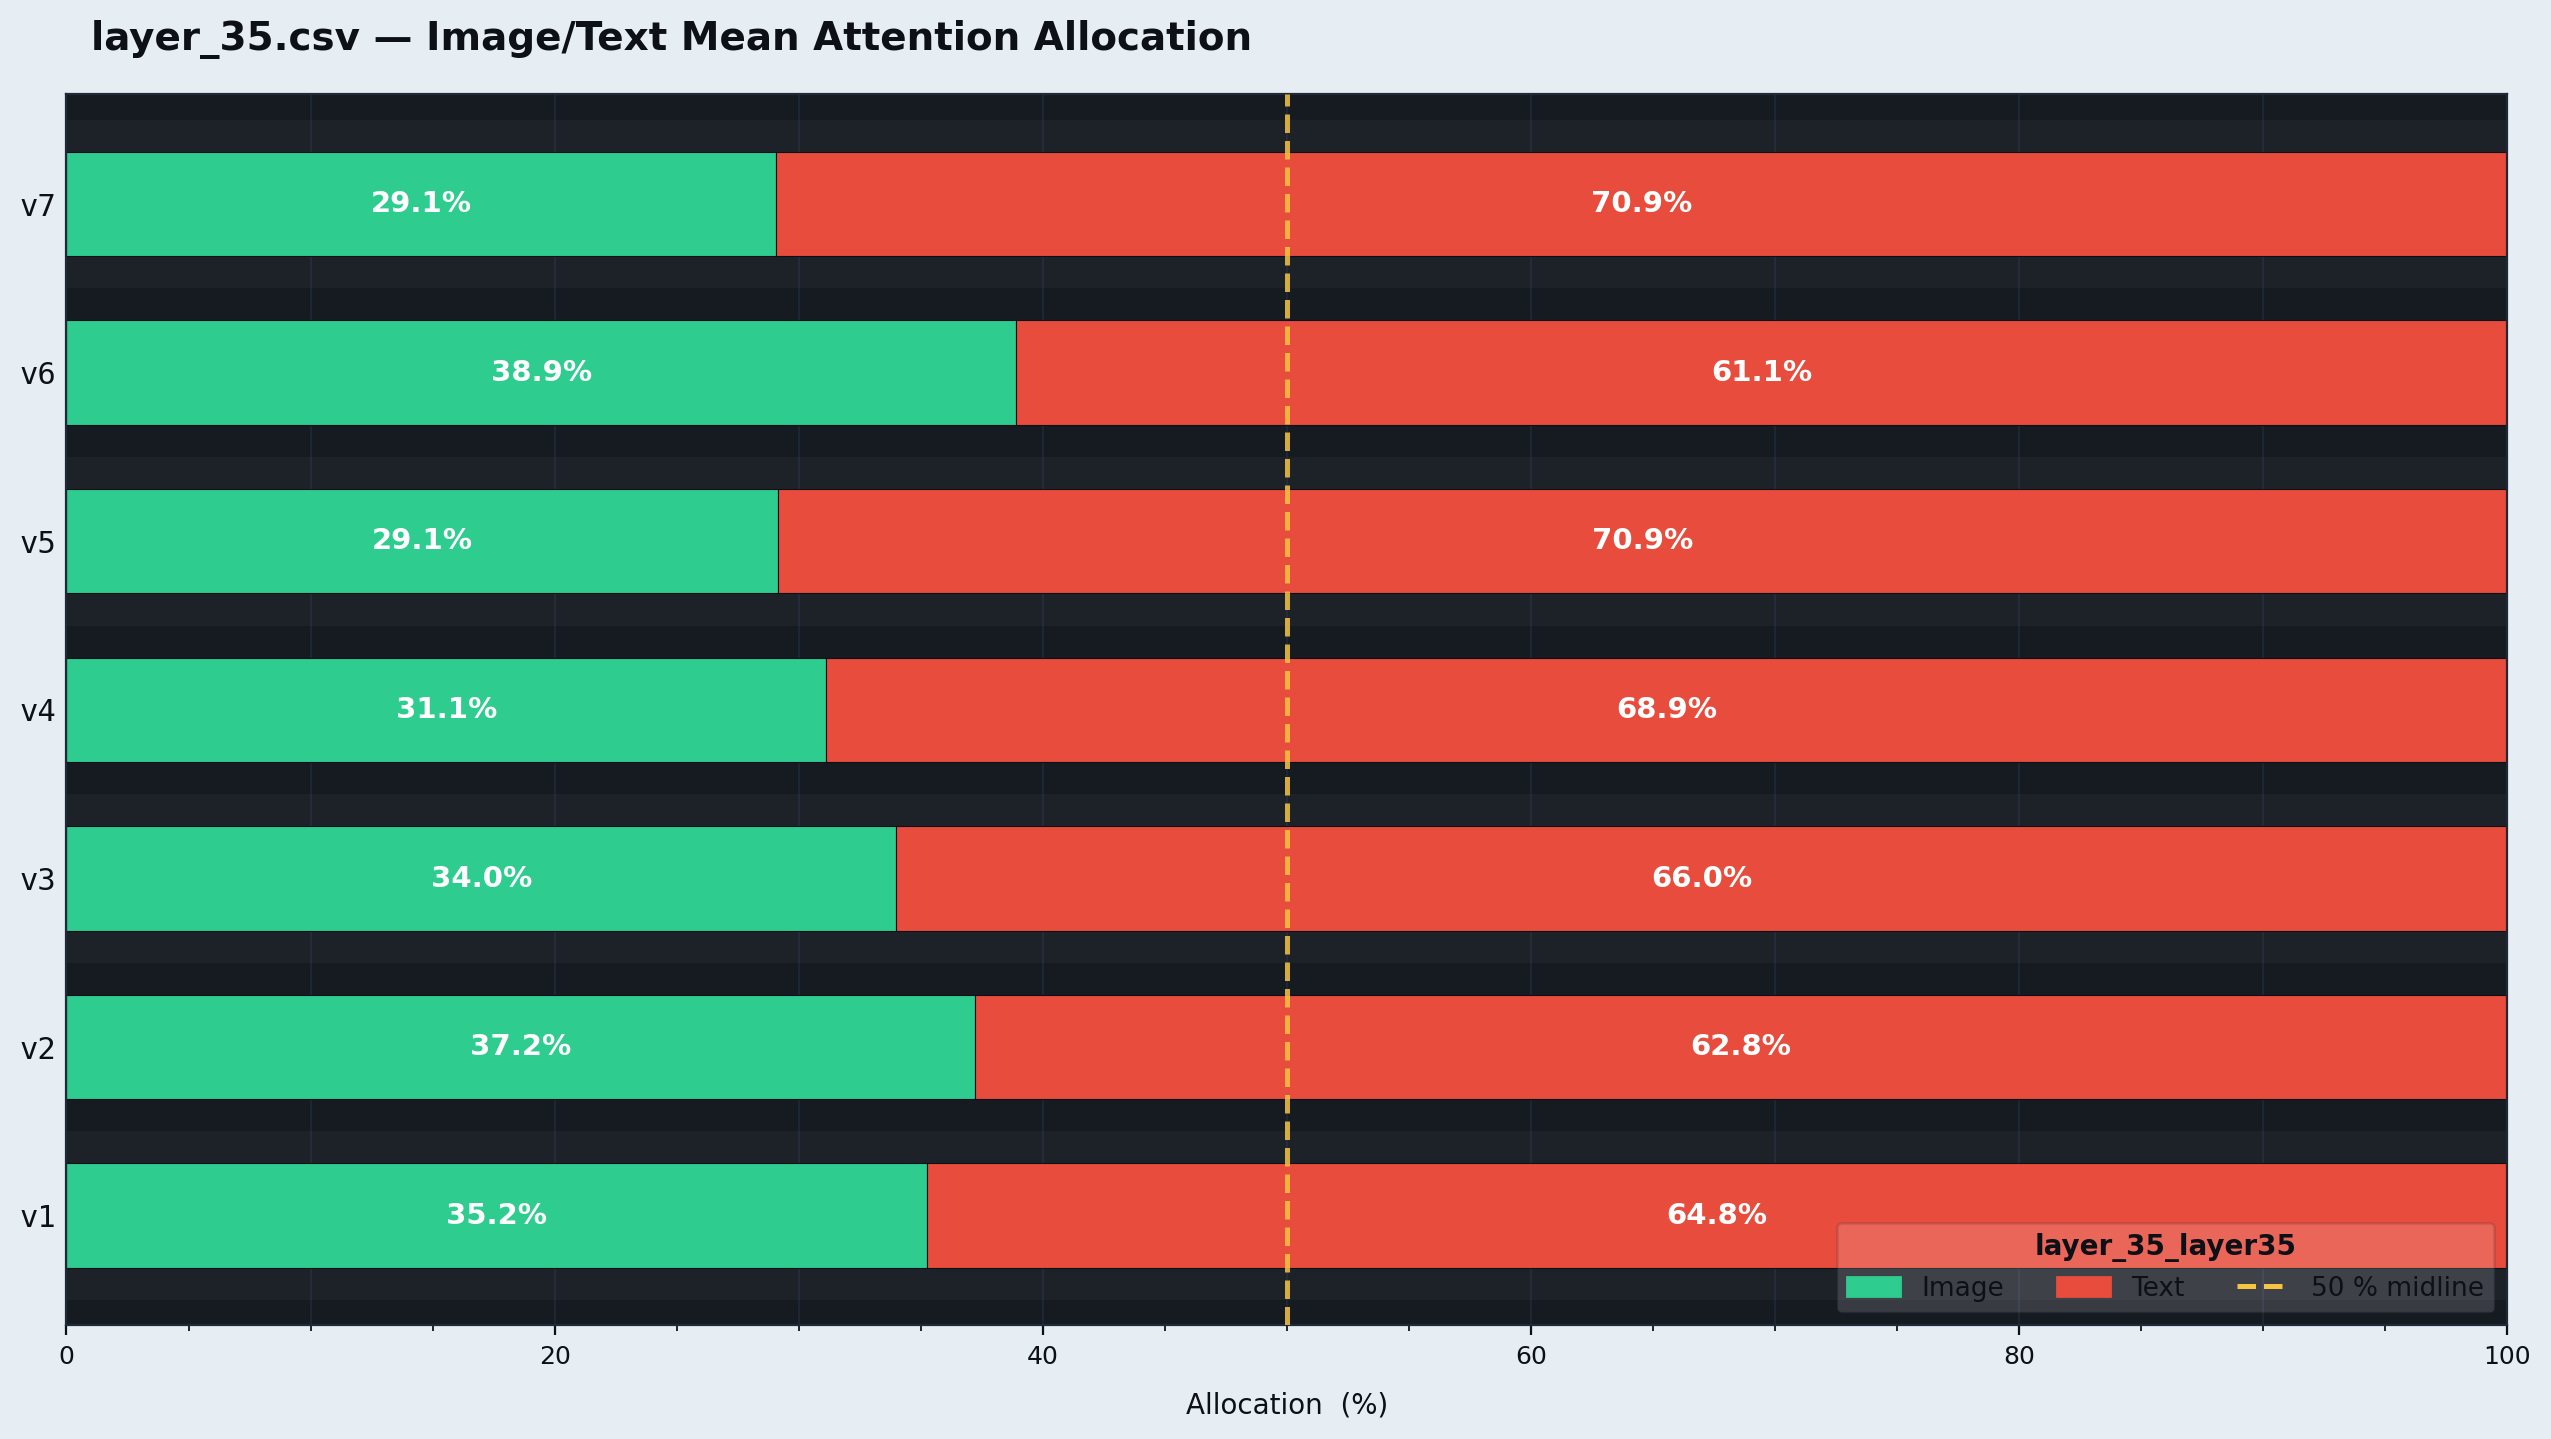

The file beside this chart, header and first rows:
encounter_id, version, image_avg, text_avg, sink_avg
ENC00002, v1, 0.03814, 0.04483, 0.917
ENC00003, v1, 0.04114, 0.9571, 0.001739
ENC00004, v1, 0.03856, 0.05986, 0.9016
ENC00006, v1, 0.04001, 0.04896, 0.911
ENC00007, v1, 0.04422, 0.05237, 0.9034
ENC00008, v1, 0.03205, 0.04776, 0.9202
ENC00013, v1, 0.0395, 0.04563, 0.9149
ENC00014, v1, 0.01867, 0.05981, 0.9215
ENC00017, v1, 0.03567, 0.05901, 0.9053
ENC00022, v1, 0.05228, 0.04511, 0.9026
ENC00023, v1, 0.02966, 0.05106, 0.9193
ENC00024, v1, 0.0282, 0.06212, 0.9097
ENC00031, v1, 0.02943, 0.05175, 0.9188
ENC00034, v1, 0.04744, 0.04933, 0.9032
ENC00043, v1, 0.03415, 0.05977, 0.9061
ENC00052, v1, 0.04347, 0.04975, 0.9068
ENC00063, v1, 0.03914, 0.05782, 0.903
ENC00064, v1, 0.03862, 0.05679, 0.9046
ENC00065, v1, 0.03567, 0.04707, 0.9173
ENC00067, v1, 0.03704, 0.04676, 0.9162
ENC00080, v1, 0.05592, 0.9411, 0.002996
ENC00081, v1, 0.03219, 0.05473, 0.9131
ENC00084, v1, 0.04028, 0.9597, 0
ENC00088, v1, 0.0392, 0.04793, 0.9129
ENC00089, v1, 0.03818, 0.04512, 0.9167
ENC00090, v1, 0.04132, 0.04841, 0.9103
ENC00096, v1, 0.0452, 0.0429, 0.9119
ENC00098, v1, 0.03571, 0.9643, 0
ENC00103, v1, 0.01988, 0.05345, 0.9267
ENC00106, v1, 0.02603, 0.06042, 0.9136
ENC00111, v1, 0.02738, 0.05639, 0.9162
ENC00113, v1, 0, 0.063, 0.937
ENC00121, v1, 0.03476, 0.04925, 0.916
ENC00125, v1, 0.04213, 0.04645, 0.9114
ENC00128, v1, 0.04432, 0.0485, 0.9072
ENC00130, v1, 0.04181, 0.9582, 0
ENC00133, v1, 0.04457, 0.05197, 0.9035
ENC00143, v1, 0.04829, 0.04802, 0.9037
ENC00149, v1, 0.03164, 0.04243, 0.9259
ENC00151, v1, 0, 0.07377, 0.9262
ENC00159, v1, 0.02338, 0.05634, 0.9203
ENC00162, v1, 0.03436, 0.04481, 0.9208
ENC00164, v1, 0.02715, 0.05589, 0.917
ENC00167, v1, 0.0241, 0.05458, 0.9213
ENC00170, v1, 0.03758, 0.04865, 0.9138
ENC00171, v1, 0.03907, 0.05538, 0.9056
ENC00173, v1, 0.03919, 0.05076, 0.91
ENC00188, v1, 0.02642, 0.05148, 0.9221
ENC00191, v1, 0.04847, 0.04295, 0.9086
ENC00192, v1, 0.03079, 0.04964, 0.9196
ENC00193, v1, 0.02997, 0.0589, 0.9111
ENC00202, v1, 0.02838, 0.0538, 0.9178
ENC00208, v1, 0.02179, 0.05877, 0.9194
ENC00209, v1, 0.04704, 0.04367, 0.9093
ENC00210, v1, 0.03408, 0.05852, 0.9074
ENC00214, v1, 0, 0.0886, 0.9114
ENC00217, v1, 0.04105, 0.05529, 0.9037
ENC00237, v1, 0.04351, 0.04474, 0.9117
ENC00238, v1, 0.03779, 0.05298, 0.9092
ENC00250, v1, 0.03537, 0.05366, 0.911
... 1,431 more rows
